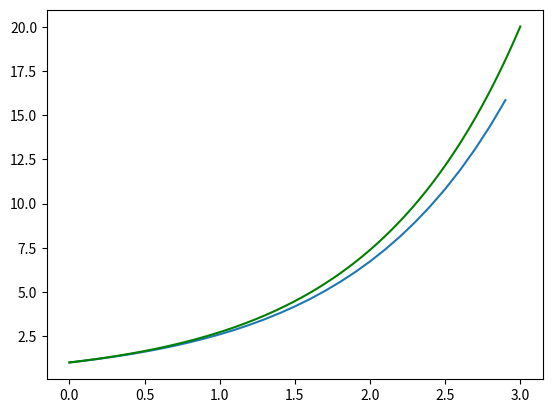

This figure's Python source:
from numpy import *
from matplotlib.pyplot import *


def Euler():
    a = 1
    T = 3
    h = 0.1
    
    initial_x = 1
    t = arange(0, T, h)
    x = zeros(t.shape)
    x[0] = initial_x

    for i in range(t.size-1):
        x[i + 1] = x[i] + h * (1 * x[i])

    h = 0.001
    initial_y = 1
    r = arange(0,T,h)
    y = zeros(r.shape)
    y[0] = initial_y
    for i in range(r.size-1):
        y[i+1] = y[i] + h * (1 * y[i])
    plot(t,x,'-')
    plot(r,y,'g-')
    show()

Euler()
